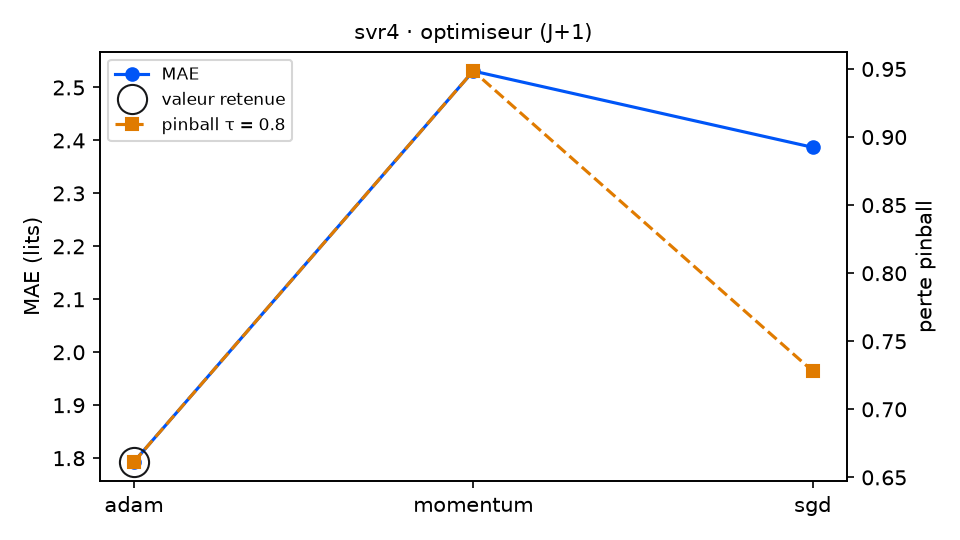

The table this chart was drawn from, first rows:
variante; MAE; RMSE; biais; pinball τ=0.8; couverture 90 %; temps (s); DM p (pinball τ=0.8); p Holm; vs choix retenu
optimiseur = adam (retenu); 1.793; 2.283; -0.079; 0.6614; 89.1; 9.2; ; ; — choix retenu
optimiseur = momentum; 2.531; 3.212; 0.132; 0.9485; 90.7; 11.8; 0.0; 0.0; moins bon
optimiseur = sgd; 2.387; 3.074; -0.287; 0.7281; 89.6; 10.8; 0.0067; 0.0067; moins bon
